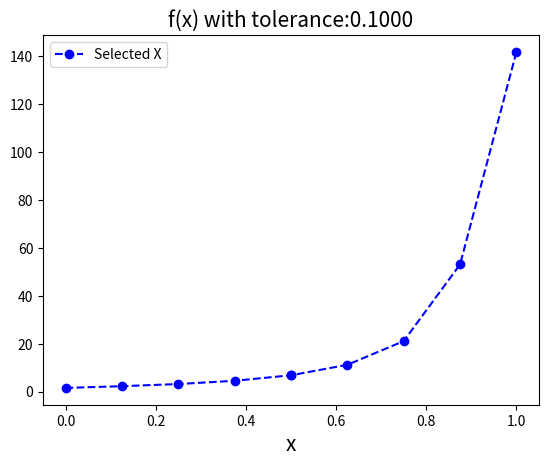
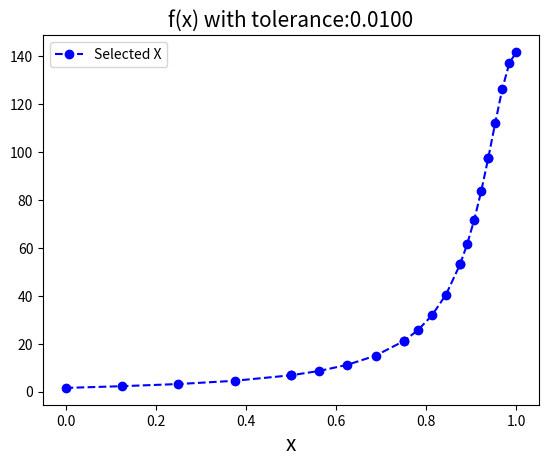
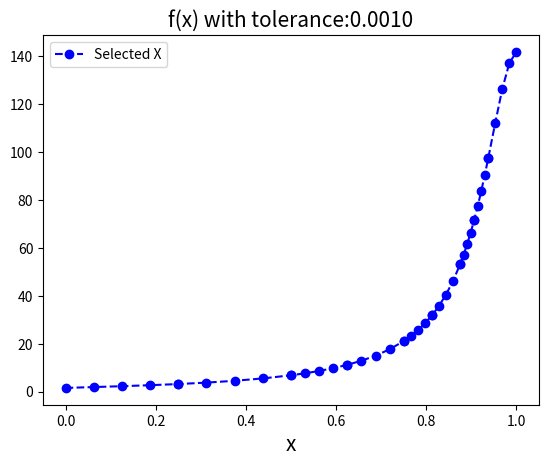
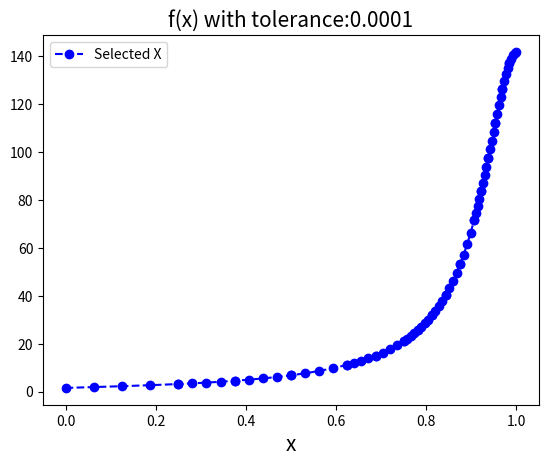

Source code (Python) for these figures, in order:
from math import *
import numpy as np
import matplotlib.pyplot as plt

global Xs, Fs


def f(x):
    return 2 * pow(x, 2) * exp(2*x) +1/( pow((x-1),2) +0.008 ) + \
        1/(sqrt(4-pow((x-1),2))) + log(4*x+1)
    # return 5*pow(x,3)+2*pow(x,2)

def adaptive_simpson( f, a, b, tol ):
    """
    Evaluates the integral of f(x) on [a,b].

    USAGE:
        s = adaptive_simpson( f, a, b, tol )

    INPUT:
        f         - function to integrate
        a, b      - left and right endpoints of interval of integration
        tol       - desired upper bound on allowable error

    OUTPUT:
        float     - the value of the integral

    NOTES:
        Integrates the function f(x) on [a,b] with an error bound of
        given by tol using an adaptive Simpson's rule to approximate
        the value of the integral.  Notice that this is not very
        efficient -- it is recursive and recomputes many function
        values that have already been computed.  The code in this
        function is meant to be clear and explain the ideas behind
        adaptive schemes rather than to be an efficient implementation
        of one.

    AUTHOR:
[redacted]
[redacted]
        Written in Octave February 19, 1999
        Converted to Python March 5, 2008
    """

    # Theory says the factor to multiply the tolerance by should be 15, but
    # since that assumes that the fourth derivative of f is fairly constant,
    # we want to be a bit more conservative...

    tol_factor = 15.0

    h = 0.5 * ( b - a )

    x0 = a
    x1 = a + 0.5 * h
    x2 = a + h
    x3 = a + 1.5 * h
    x4 = b

    f0 = f( x0 )
    f1 = f( x1 )
    f2 = f( x2 )
    f3 = f( x3 )
    f4 = f( x4 )

    s0 = (2.0 * h) * ( f0 + 4.0 * f2 + f4 ) / 6.0
    s1 = (2.0 * h) * ( f0 + 4.0 * f1 + 2.0 * f2 + 4.0 * f3 + f4 ) / 12.0

    if abs( s0 - s1 ) >= tol_factor * tol:
        s = adaptive_simpson( f, x0, x2, 0.5 * tol ) + \
            adaptive_simpson( f, x2, x4, 0.5 * tol )
    else:
        s = s1 + ( s1 - s0 ) / 15.0
        for i in [x0,x1,x2,x3,x4]:
            Xs.append(i)
        for i in [f0,f1,f2,f3,f4]:
            Fs.append(i)
    return s


# print('{}\n{}'.format(f(2),f(4)))
count = 1;
for tol in np.power(0.1,[i for i in range(1,5)]): #[0.1~0.0001]
    Xs = []
    Fs = []
    ax = []
    print('tolerance: {}'.format(tol))
    ans1 = adaptive_simpson( f, 0, 1, tol )
    print('Integral: {}\n'.format(ans1))
    print('Xs : {}\n'.format(len(Xs)))
    print('Fs : {}\n'.format(len(Fs)))
    fig = plt.figure(count)
    plt.title('f(x) with tolerance:%.4f'%tol,{'fontsize':15})
    plt.xlabel('x',{'fontsize':15})
    ax = plt.subplot(111)
    ax.plot(Xs,Fs, linestyle='--', marker='o', color='b', label='Selected X')
    ax.legend(loc='upper left')
    count += 1
    plt.show()
# ans = adaptive_simpson( f, a, b, tol );
# np.linspace(start = 0, stop = 100, num = 5)